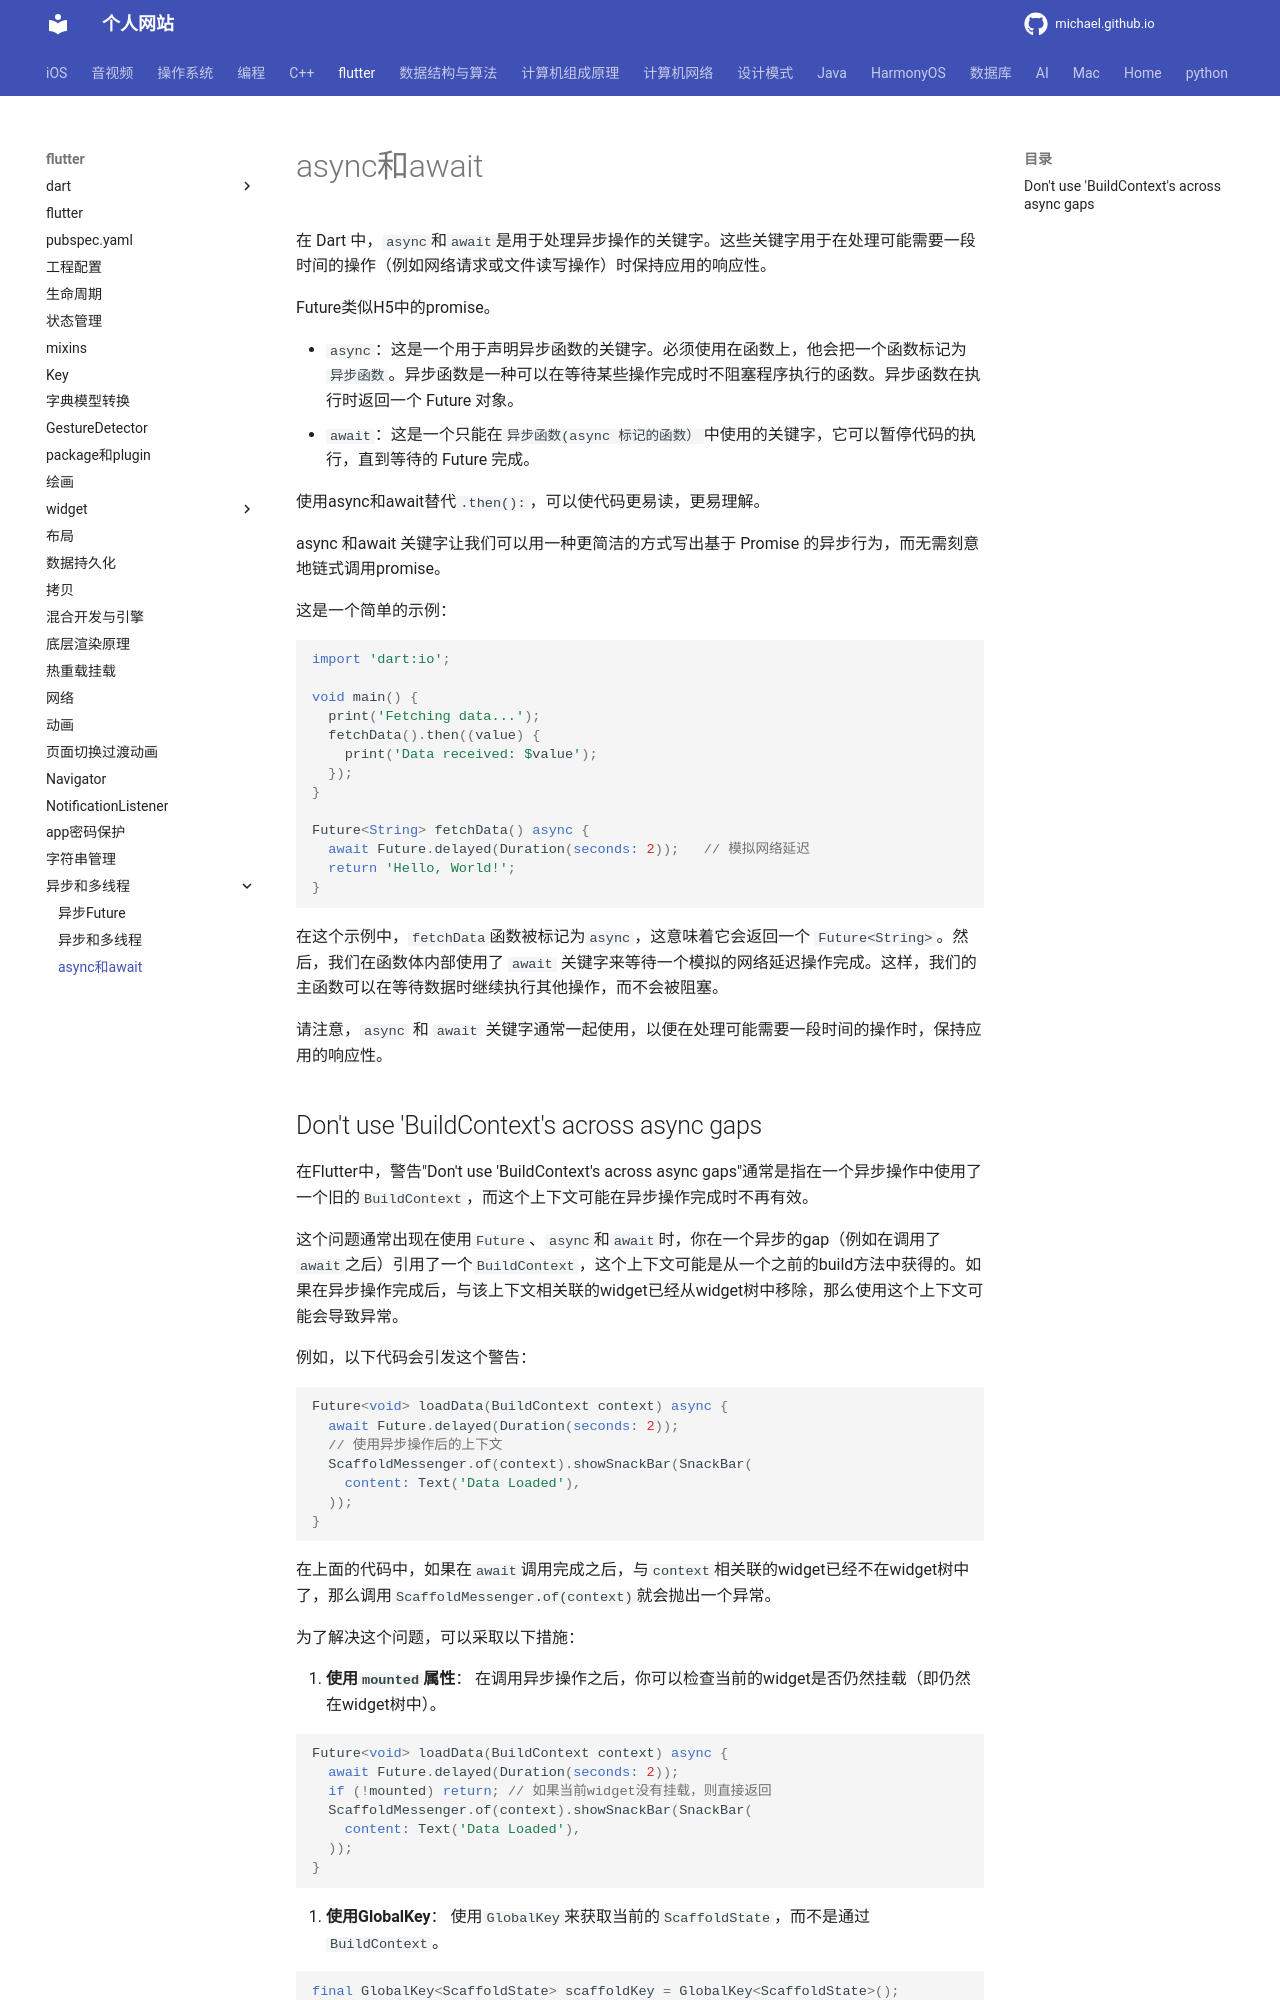

repository: michaelssman/michaelssman.github.io · page: flutter/异步和多线程/async和await/index.html · generator: mkdocs

# async和await

在 Dart 中，`async`和`await`是用于处理异步操作的关键字。这些关键字用于在处理可能需要一段时间的操作（例如网络请求或文件读写操作）时保持应用的响应性。

Future类似H5中的promise。

- `async`：这是一个用于声明异步函数的关键字。必须使用在函数上，他会把一个函数标记为`异步函数`。异步函数是一种可以在等待某些操作完成时不阻塞程序执行的函数。异步函数在执行时返回一个 Future 对象。
- `await`：这是一个只能在`异步函数(async 标记的函数）`中使用的关键字，它可以暂停代码的执行，直到等待的 Future 完成。

使用async和await替代`.then():`，可以使代码更易读，更易理解。

async 和await 关键字让我们可以用一种更简洁的方式写出基于 Promise 的异步行为，而无需刻意地链式调用promise。

这是一个简单的示例：

```dart
import 'dart:io';

void main() {
  print('Fetching data...');
  fetchData().then((value) {
    print('Data received: $value');
  });
}

Future<String> fetchData() async {
  await Future.delayed(Duration(seconds: 2));   // 模拟网络延迟
  return 'Hello, World!';
}
```

在这个示例中，`fetchData`函数被标记为`async`，这意味着它会返回一个 `Future<String>`。然后，我们在函数体内部使用了 `await` 关键字来等待一个模拟的网络延迟操作完成。这样，我们的主函数可以在等待数据时继续执行其他操作，而不会被阻塞。

请注意，`async` 和 `await` 关键字通常一起使用，以便在处理可能需要一段时间的操作时，保持应用的响应性。
